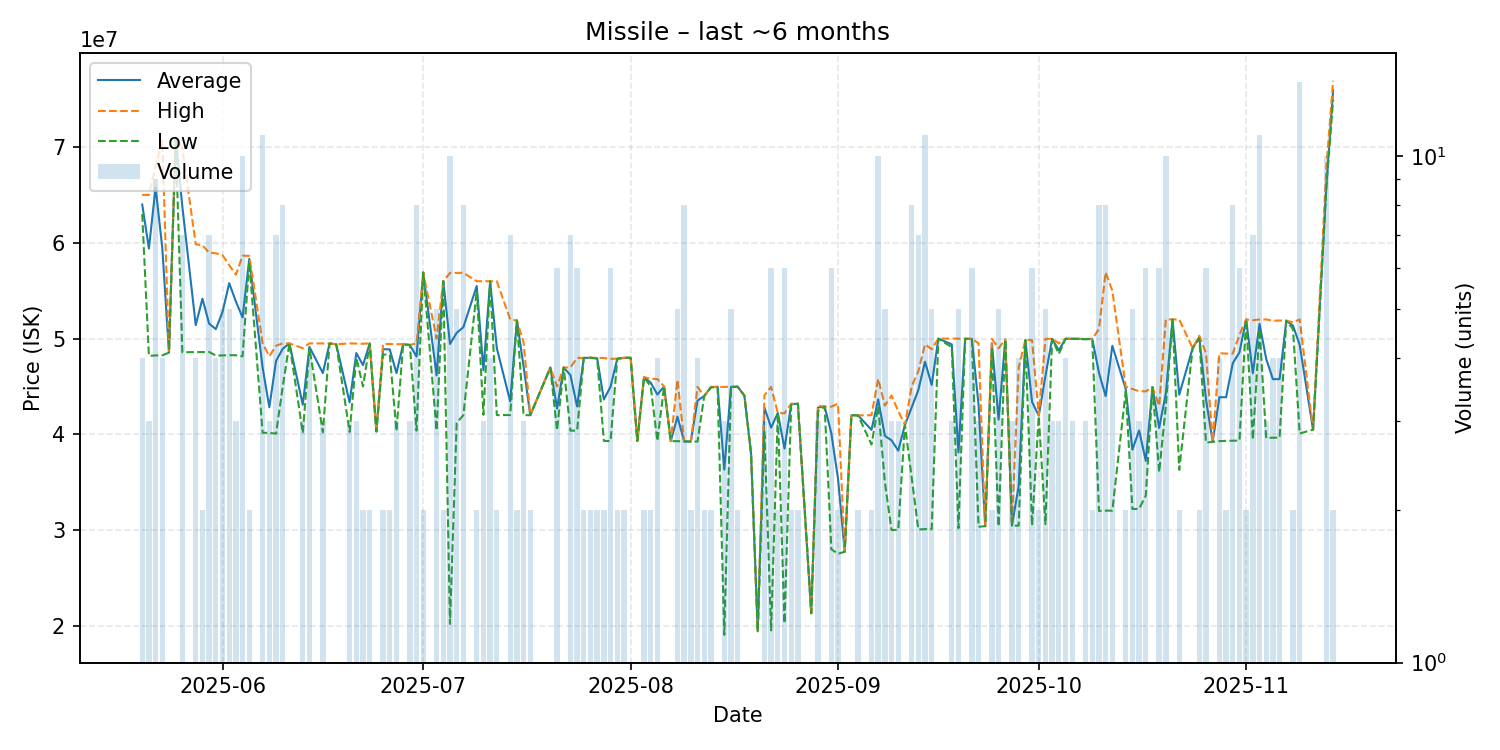

The data file committed next to this chart (first rows):
date, average, highest, lowest, order_count, volume
2025-05-20, 64000000, 65000000, 63000000, 3, 4
2025-05-21, 59400000, 65000000, 48200000, 3, 3
2025-05-22, 65797778, 67990000, 48240000, 5, 9
2025-05-23, 59465000, 70680000, 48250000, 4, 4
2025-05-24, 48530000, 48530000, 48530000, 1, 1
2025-05-25, 70990000, 70990000, 70990000, 1, 1
2025-05-26, 63762857, 69840000, 48575000, 7, 7
2025-05-28, 51405000, 59850000, 48590000, 4, 4
2025-05-29, 54165000, 59740000, 48590000, 2, 2
2025-05-30, 51565714, 58975000, 48600000, 6, 7
2025-05-31, 50990000, 58910000, 48230000, 4, 4
2025-06-01, 52778000, 58705000, 48240000, 5, 5
2025-06-02, 55790000, 57670000, 48270000, 5, 5
2025-06-03, 53866667, 56670000, 48260000, 3, 3
2025-06-04, 52205000, 58660000, 48140000, 8, 10
2025-06-05, 58315000, 58630000, 58000000, 2, 2
2025-06-07, 46951818, 49500000, 40160000, 10, 11
2025-06-08, 42826667, 48160000, 40160000, 3, 3
2025-06-09, 47661429, 49250000, 40070000, 7, 7
2025-06-10, 48931250, 49500000, 44970000, 5, 8
2025-06-11, 49500000, 49500000, 49500000, 1, 1
2025-06-13, 43090000, 48990000, 40140000, 2, 3
2025-06-14, 49125000, 49500000, 49000000, 4, 4
2025-06-16, 46403333, 49490000, 40230000, 3, 3
2025-06-17, 49490000, 49490000, 49490000, 1, 1
2025-06-18, 49400000, 49400000, 49400000, 1, 1
2025-06-20, 43336667, 49500000, 40255000, 3, 3
2025-06-21, 48490000, 49480000, 47995000, 3, 3
2025-06-22, 47230000, 49460000, 45000000, 2, 2
2025-06-23, 49490000, 49500000, 49480000, 2, 2
2025-06-24, 40300000, 40300000, 40300000, 1, 1
2025-06-25, 48885000, 49440000, 48330000, 2, 2
2025-06-26, 48880000, 49430000, 48330000, 2, 2
2025-06-27, 46396667, 49415000, 40360000, 3, 3
2025-06-28, 49410000, 49410000, 49410000, 1, 1
2025-06-29, 49333333, 49350000, 49325000, 3, 3
2025-06-30, 48127500, 49490000, 40390000, 6, 8
2025-07-01, 56900000, 56900000, 56900000, 2, 2
2025-07-03, 46162000, 50000000, 40405000, 5, 5
2025-07-04, 56000000, 56000000, 56000000, 2, 2
2025-07-05, 49436000, 56855000, 20200000, 10, 10
2025-07-06, 50598000, 56860000, 41200000, 5, 5
2025-07-07, 51187500, 56870000, 42000000, 8, 8
2025-07-09, 55495000, 55990000, 55000000, 2, 2
2025-07-10, 46693333, 55990000, 42045000, 3, 3
2025-07-11, 55987500, 55990000, 55980000, 4, 4
2025-07-12, 49000000, 55990000, 42010000, 2, 2
2025-07-14, 43442857, 52000000, 42015000, 6, 7
2025-07-15, 51890000, 51890000, 51890000, 1, 2
2025-07-16, 47083333, 49620000, 42010000, 3, 3
2025-07-17, 42005000, 42010000, 42000000, 2, 2
2025-07-20, 46970000, 46970000, 46970000, 1, 1
2025-07-21, 42698333, 45000000, 40430000, 6, 6
2025-07-22, 46980000, 46980000, 46980000, 1, 1
2025-07-23, 46185714, 46990000, 40390000, 6, 7
2025-07-24, 42913333, 47980000, 40380000, 5, 6
2025-07-25, 47980000, 47980000, 47980000, 2, 2
2025-07-26, 48000000, 48000000, 48000000, 2, 2
2025-07-27, 47945000, 47990000, 47900000, 2, 2
2025-07-28, 43640000, 47970000, 39310000, 2, 2
... 101 more rows
